Run: headless pygame with SDL's dummy video driver; simulated clock (each Clock.tick advances the game by its frame time, no real sleeping); random seed 0; keys injected as events and as key.get_pressed() state; mouse plan: one left click at the window centre at the start of phase 2, then a move to the lower-right quarter at the start of phase 3.
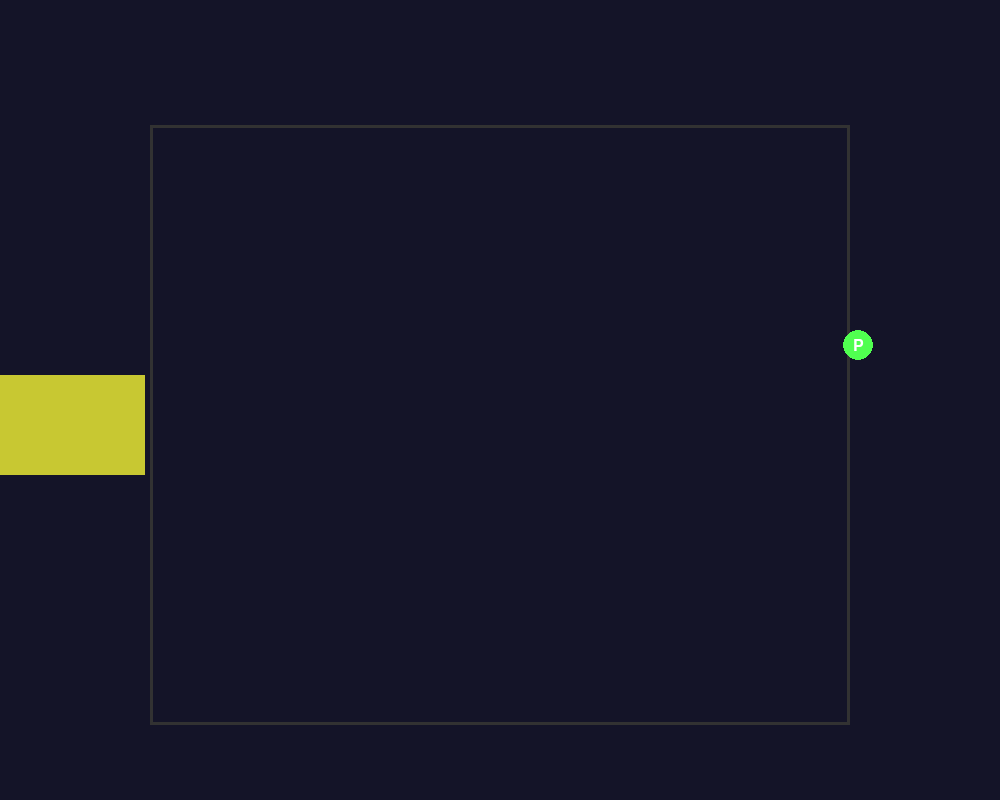
Frame 1 of 4 · flips 1–60 · no input
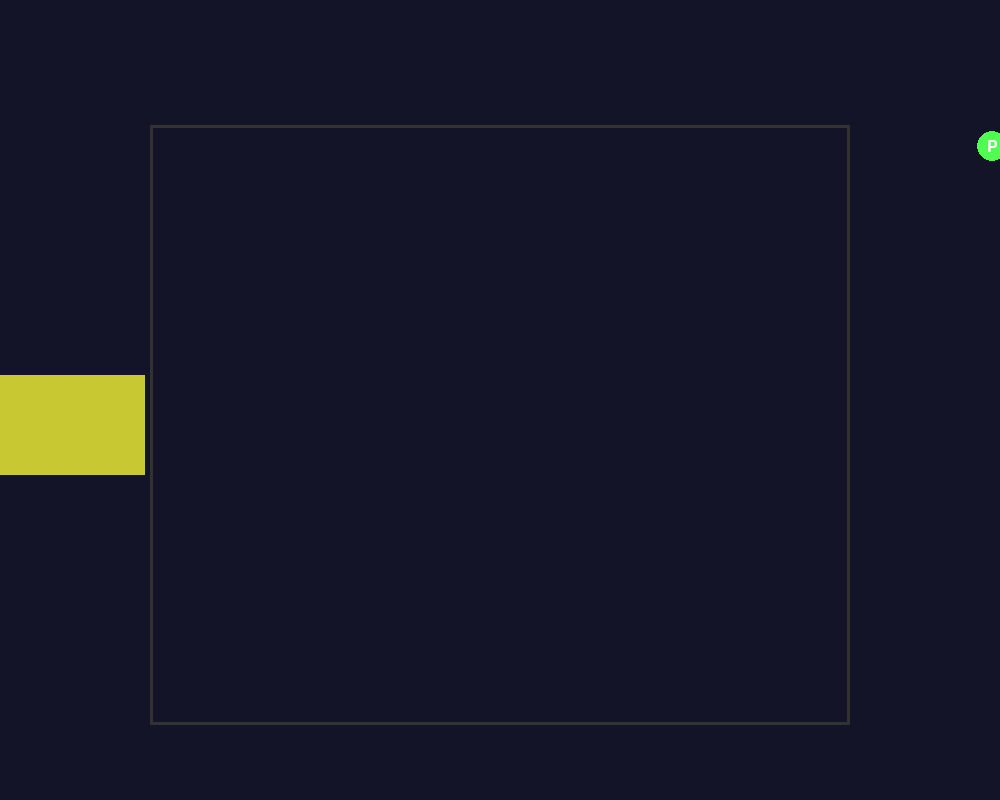
Frame 2 of 4 · flips 61–180 · clicked the window centre · tapped SPACE, RETURN · held RIGHT (→), D
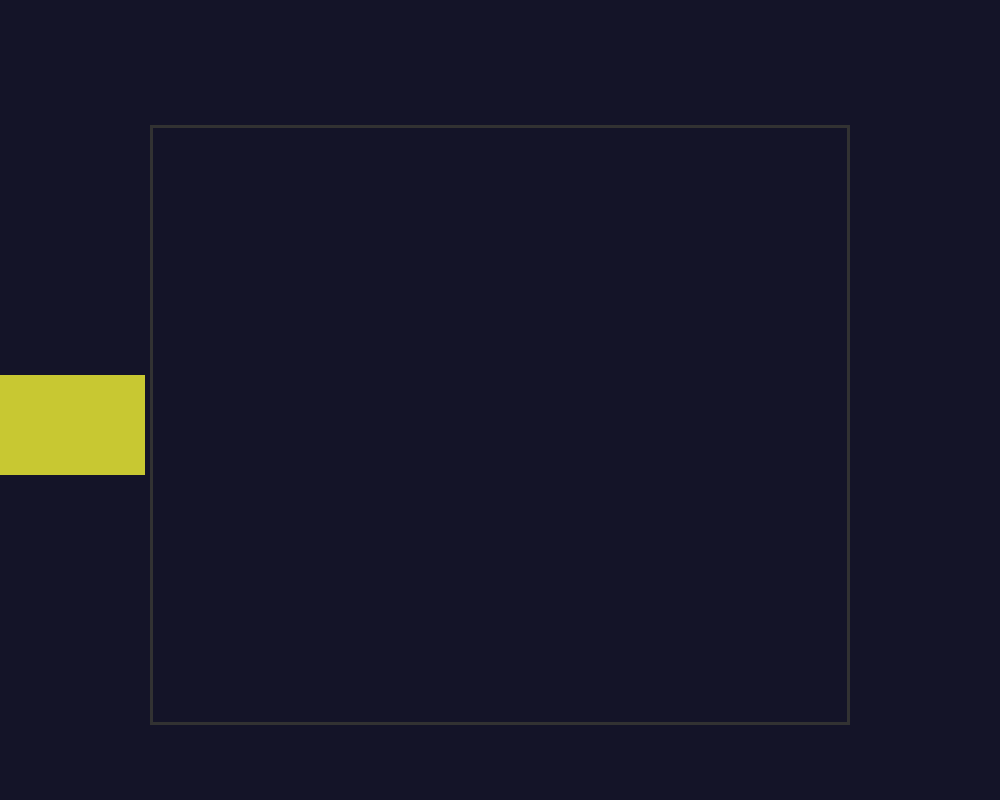
Frame 3 of 4 · flips 181–300 · moved the mouse to the lower-right quarter · held DOWN (↓), S
Frame 4 of 4 · flips 301–420 · held LEFT (←), A, UP (↑), W · screen unchanged from frame 3, image omitted

The pygame program that drew these frames:

import pygame
import random
import math

pygame.init()

WIDTH, HEIGHT = 1000, 800
screen = pygame.display.set_mode((WIDTH, HEIGHT))
pygame.display.set_caption("Quantum Billiards")

clock = pygame.time.Clock()
font = pygame.font.SysFont(None, 24)

# --- Game Variables ---
particles = []
spawn_interval = 5000  # milliseconds
last_spawn_time = pygame.time.get_ticks()

offset = 8  # distance between quarks in a pair

# Mouse dragging
dragging = False
drag_start = (0, 0)
DRAG_COOLDOWN = 3000  # milliseconds
last_drag_time = -DRAG_COOLDOWN
# --- Box Settings ---
BOX_X, BOX_Y = 150, 125
BOX_WIDTH, BOX_HEIGHT = 700, 600
BOX_COLOR = (50, 50, 50)

# --- Tunnel Settings ---
TUNNEL_WIDTH = 200
TUNNEL_HEIGHT = 100
TUNNEL_X = BOX_X - TUNNEL_WIDTH - 5  # left of box
TUNNEL_Y = BOX_Y + BOX_HEIGHT // 2 - TUNNEL_HEIGHT // 2
TUNNEL_COLOR = (200, 200, 50)
PROTON_SPEED = 3
PROTON_SPAWN_INTERVAL = 7000  # ms
PROTON_SPAWN_LOCATION_X = TUNNEL_X + TUNNEL_WIDTH + 5
PROTON_SPAWN_LOCATION_Y = TUNNEL_Y + TUNNEL_HEIGHT / 2

last_proton_spawn = pygame.time.get_ticks()


def spawn_new_quark(x, y):
    # 1/4 chance to spawn a pair, 3/4 chance to spawn a single
    choice = random.choice(['pair', 'single', 'single', 'single'])
    if choice == 'pair':
        q1 = Quark(x - offset / 2, y)
        q2 = Quark(x + offset / 2, y)
        # Make them neighbours so they stick
        q1.neighbour = q2
        q2.neighbour = q1
        particles.append(q1)
        particles.append(q2)
    elif choice == 'single':
        particles.append(Quark(x, y))


def stick_particles(p1, p2, target_distance=8):
    dx = p2.x - p1.x
    dy = p2.y - p1.y
    distance = math.hypot(dx, dy)

    if distance == 0:
        return  # avoid division by zero

    diff = (distance - target_distance) / distance
    adjust_x = dx * 0.5 * diff
    adjust_y = dy * 0.5 * diff

    p1.x += adjust_x
    p1.y += adjust_y
    p2.x -= adjust_x
    p2.y -= adjust_y


def cluster_center(quark):
    cluster = [quark] + quark.neighbours
    x = sum(q.x for q in cluster) / len(cluster)
    y = sum(q.y for q in cluster) / len(cluster)
    return x, y


"""
    Apply subtle attraction to other clusters based on distance.
    max_force: max acceleration applied per frame
    min_distance: distance below which force is capped
"""


def apply_cluster_attraction(quark, particles, max_force=0.05,
                             min_distance=20):
    my_cluster = [quark] + quark.neighbours
    my_center_x = sum(q.x for q in my_cluster) / len(my_cluster)
    my_center_y = sum(q.y for q in my_cluster) / len(my_cluster)

    for other in particles:
        if isinstance(other, Quark) and other not in my_cluster:
            other_cluster = [other] + other.neighbours
            other_center_x = sum(q.x for q in other_cluster) / len(
                other_cluster)
            other_center_y = sum(q.y for q in other_cluster) / len(
                other_cluster)

            dx = other_center_x - my_center_x
            dy = other_center_y - my_center_y
            distance = math.hypot(dx, dy)

            if distance > 0:
                # Force magnitude inversely proportional to distance
                force = min(max_force, max_force * (min_distance / distance))
                # Direction normalized
                ax = (dx / distance) * force
                ay = (dy / distance) * force

                # Apply to entire cluster
                for q in my_cluster:
                    q.vx += ax
                    q.vy += ay
                # Optionally, pull the other cluster slightly back
                for q in other_cluster:
                    q.vx -= ax * 0.3
                    q.vy -= ay * 0.3


def check_for_nucleon_formation():
    for p in particles:
        if isinstance(p, Quark):
            cluster = [p] + p.neighbours
            if len(cluster) == 3 and not any(q.destroy for q in cluster):
                # Remove quarks from particles list
                for q in cluster:
                    if q in particles:
                        q.destroy = True
                # Create nucleon
                avg_x = sum(q.x for q in cluster) / 3
                avg_y = sum(q.y for q in cluster) / 3
                avg_vx = sum(q.vx for q in cluster) / 3
                avg_vy = sum(q.vy for q in cluster) / 3

                nucleon = Nucleon(avg_x, avg_y, avg_vx, avg_vy)
                particles.append(nucleon)


class Particle:
    def __init__(self, x=None, y=None, vx=None, vy=None, radius=5):
        self.radius = radius
        self.x = x if x is not None else random.randint(radius, WIDTH - radius)
        self.y = y if y is not None else random.randint(radius,
                                                        HEIGHT - radius)
        self.vx = vx if vx is not None else 0
        self.vy = vy if vy is not None else 0
        self.neighbour = None  # particle this one is "stuck" to
        self.destroy = False  # for particles that need to be removed

    def update(self):
        # Move normally
        self.x += self.vx
        self.y += self.vy

        # Stick to neighbour if any
        if self.neighbour is not None:
            stick_particles(self, self.neighbour)

    def draw(self, surface):
        pass  # to be implemented in subclasses


# --- Quark Class ---
class Quark(Particle):
    MAX_CLUSTER_SIZE = 3

    def __init__(self, x=None, y=None, vx=None, vy=None):
        if vx is None or vy is None:
            angle = random.uniform(0, 2 * math.pi)
            speed = 0.3
            vx = math.cos(angle) * speed
            vy = math.sin(angle) * speed
        super().__init__(x, y, vx, vy, radius=5)
        self.neighbours = []  # list of other quarks in cluster

    def update(self):
        # Move
        self.x += self.vx
        self.y += self.vy

        # Bounce inside box
        if self.x - self.radius <= BOX_X:
            self.x = BOX_X + self.radius
            self.vx *= -random.uniform(0.9, 1.1)
        if self.x + self.radius >= BOX_X + BOX_WIDTH:
            self.x = BOX_X + BOX_WIDTH - self.radius
            self.vx *= -random.uniform(0.9, 1.1)
        if self.y - self.radius <= BOX_Y:
            self.y = BOX_Y + self.radius
            self.vy *= -random.uniform(0.9, 1.1)
        if self.y + self.radius >= BOX_Y + BOX_HEIGHT:
            self.y = BOX_Y + BOX_HEIGHT - self.radius
            self.vy *= -random.uniform(0.9, 1.1)

        # Stick to neighbours
        for n in self.neighbours:
            stick_particles(self, n)

    def draw(self, surface):

        for n in self.neighbours:
            pygame.draw.line(surface, (255, 200, 200), (self.x, self.y),
                             (n.x, n.y), 2)

        pygame.draw.circle(surface, (255, 80, 80), (int(self.x), int(self.y)),
                           self.radius)
        text = font.render("Q", True, (255, 255, 255))
        text_rect = text.get_rect(center=(self.x, self.y))
        surface.blit(text, text_rect)

        apply_cluster_attraction(self, particles, max_force=0.02,
                                 min_distance=50)

    def try_stick(self, other):
        # Build clusters for self and other
        cluster1 = [self] + self.neighbours
        cluster2 = [other] + getattr(other, 'neighbours', [])

        # If combined size exceeds max, don't stick
        if len(cluster1) + len(cluster2) > self.MAX_CLUSTER_SIZE:
            return

        # Merge clusters
        new_cluster = []
        for q in cluster1 + cluster2:
            if q not in new_cluster:
                new_cluster.append(q)

        # Update neighbours for all
        for q in new_cluster:
            q.neighbours = [other_q for other_q in new_cluster if other_q != q]

    def check_collision_with_other_quarks(self, particle_list):
        for other in particle_list:
            if isinstance(other, Quark) and other != self:
                dx = other.x - self.x
                dy = other.y - self.y
                distance = math.hypot(dx, dy)
                if distance < self.radius + other.radius:
                    self.try_stick(other)


class Proton(Particle):
    def __init__(self, x=None, y=None, vx=None, vy=None):
        if vx is None or vy is None:
            angle = random.uniform(0, 2 * math.pi)
            speed = 2
            vx = math.cos(angle) * speed
            vy = math.sin(angle) * speed
        super().__init__(x, y, vx, vy, radius=15)

    def draw(self, surface):
        pygame.draw.circle(surface, (80, 255, 80), (int(self.x), int(self.y)),
                           self.radius)
        text = font.render("P", True, (255, 255, 255))
        text_rect = text.get_rect(center=(self.x, self.y))
        surface.blit(text, text_rect)

    def check_collision_with_other_protons(self, particle_list):
        for other in particle_list:
            if other != self and isinstance(other,
                                            Proton) and not other.destroy:
                dx = self.x - other.x
                dy = self.y - other.y
                distance = math.hypot(dx, dy)
                if distance < self.radius + other.radius:
                    # Collision detected, destroy both
                    self.destroy = True
                    other.destroy = True
                    # Spawn a new quark pair
                    spawn_new_quark((self.x + other.x) / 2,
                                    (self.y + other.y) / 2)
                    break  # stop after collision


# Nucleon is a cluster of 3 quarks that moves as one particle
class Nucleon:
    def __init__(self, x, y, vx, vy):
        self.radius = 12  # visual size of the nucleon
        # Compute center of mass
        self.x = x
        self.y = y
        # Compute average velocity to preserve momentum
        self.vx = vx
        self.vy = vy
        self.destroy = False

    def update(self):
        # Move as one particle
        self.x += self.vx
        self.y += self.vy

        # Bounce inside box
        if self.x - self.radius <= BOX_X:
            self.x = BOX_X + self.radius
            self.vx *= -0.9
        if self.x + self.radius >= BOX_X + BOX_WIDTH:
            self.x = BOX_X + BOX_WIDTH - self.radius
            self.vx *= -0.9
        if self.y - self.radius <= BOX_Y:
            self.y = BOX_Y + self.radius
            self.vy *= -0.9
        if self.y + self.radius >= BOX_Y + BOX_HEIGHT:
            self.y = BOX_Y + BOX_HEIGHT - self.radius
            self.vy *= -0.9

    def draw(self, surface):
        # Draw nucleon as a circle
        pygame.draw.circle(surface, (80, 120, 255), (int(self.x), int(self.y)),
                           self.radius)
    # text = font.render("N", True, (255, 255, 255))
    # text_rect = text.get_rect(center=(self.x, self.y))
    # surface.blit(text, text_rect)


# Initial proton

particles.append(Proton())

running = True
while running:
    clock.tick(60)
    screen.fill((20, 20, 40))  # pool table green

    pygame.draw.rect(screen, BOX_COLOR, (BOX_X, BOX_Y, BOX_WIDTH, BOX_HEIGHT),
                     3)

    # Draw tunnel
    pygame.draw.rect(screen, TUNNEL_COLOR,
                     (TUNNEL_X, TUNNEL_Y, TUNNEL_WIDTH, TUNNEL_HEIGHT))

    current_time = pygame.time.get_ticks()

    for event in pygame.event.get():
        if event.type == pygame.QUIT:
            running = False

        # Mouse drag start
        if event.type == pygame.MOUSEBUTTONDOWN:
            mouse_pos = pygame.mouse.get_pos()
            # cool time setting
            if current_time - last_drag_time >= DRAG_COOLDOWN:
                if not (BOX_X <= mouse_pos[0] <= BOX_X + BOX_WIDTH and BOX_Y <=
                        mouse_pos[1] <= BOX_Y + BOX_HEIGHT):
                    dragging = True
                    drag_start = mouse_pos

        # Mouse drag end
        if event.type == pygame.MOUSEBUTTONUP:
            if dragging:
                drag_end = pygame.mouse.get_pos()
                dx = drag_end[0] - drag_start[0]
                dy = drag_end[1] - drag_start[1]

                # Reverse direction and scale
                scale = 0.1  # adjust speed
                vx = -dx * scale
                vy = -dy * scale

                particles.append(
                    Proton(x=drag_end[0], y=drag_end[1], vx=vx, vy=vy))
                dragging = False
                last_drag_time = pygame.time.get_ticks()  # reset cooldown

    # Spawn every 7 seconds
    if current_time - last_proton_spawn > PROTON_SPAWN_INTERVAL:
        vx = random.uniform(0, PROTON_SPEED)
        vy = random.uniform(-PROTON_SPEED / 2, PROTON_SPEED / 2)
        particles.append(
            Proton(x=PROTON_SPAWN_LOCATION_X, y=PROTON_SPAWN_LOCATION_Y, vx=vx,
                   vy=vy))
        last_proton_spawn = current_time

    # Remove destroyed

    # Update
    for p in particles:
        if p.destroy:
            particles.remove(p)
            continue
        p.update()
        # Collisions
        if isinstance(p, Proton):
            p.check_collision_with_other_protons(particles)
        if isinstance(p, Quark):
            p.check_collision_with_other_quarks(particles)

        p.draw(screen)

    check_for_nucleon_formation()

    # Draw drag line
    if dragging:
        mouse_pos = pygame.mouse.get_pos()
        pygame.draw.line(screen, (255, 255, 0), drag_start, mouse_pos, 2)

    pygame.display.flip()

pygame.quit()
